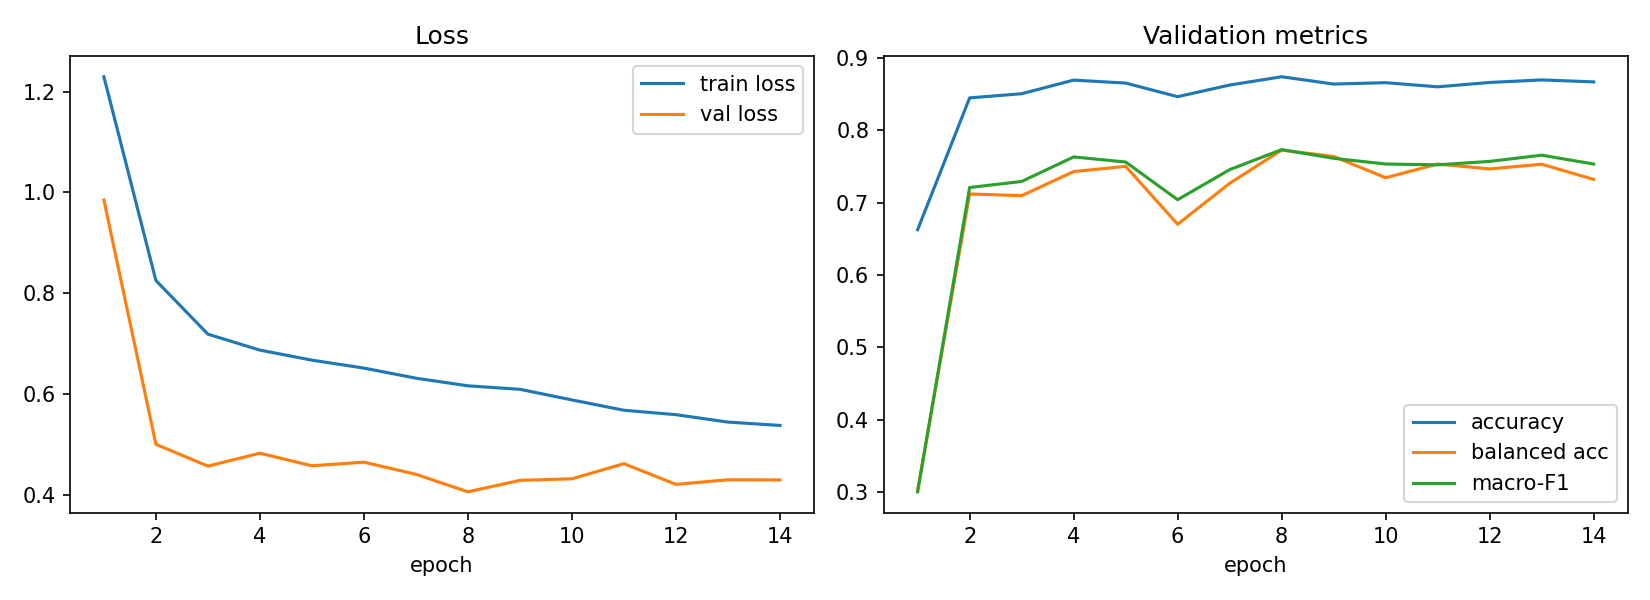

Values plotted in this chart, from the file beside it:
epoch, train_loss, val_loss, val_acc, val_balanced_acc, val_macro_f1, lr_head, time_s
1, 1.229, 0.9848, 0.6628, 0.3027, 0.3004, 0.001, 92.11
2, 0.825, 0.4999, 0.845, 0.7122, 0.7211, 0.0009957, 86.19
3, 0.7185, 0.4566, 0.8508, 0.7099, 0.7295, 0.000983, 116.8
4, 0.6869, 0.4822, 0.8696, 0.7432, 0.7634, 0.0009619, 123.2
5, 0.6669, 0.4572, 0.8655, 0.7503, 0.7563, 0.000933, 125.7
6, 0.6512, 0.4644, 0.8467, 0.6703, 0.7042, 0.0008967, 115.7
7, 0.6311, 0.4404, 0.8628, 0.7269, 0.7458, 0.0008536, 109.6
8, 0.616, 0.4056, 0.8742, 0.7729, 0.7734, 0.0008044, 107.3
9, 0.6091, 0.4283, 0.8641, 0.764, 0.7615, 0.00075, 118.1
10, 0.588, 0.4314, 0.866, 0.7347, 0.7536, 0.0006913, 132.9
11, 0.5675, 0.4615, 0.8603, 0.7535, 0.7525, 0.0006294, 116.9
12, 0.5587, 0.4203, 0.8663, 0.7468, 0.7572, 0.0005653, 111.4
13, 0.544, 0.4295, 0.8698, 0.7533, 0.7658, 0.0005, 163.6
14, 0.5373, 0.4292, 0.8671, 0.7323, 0.7536, 0.0004347, 123.5
